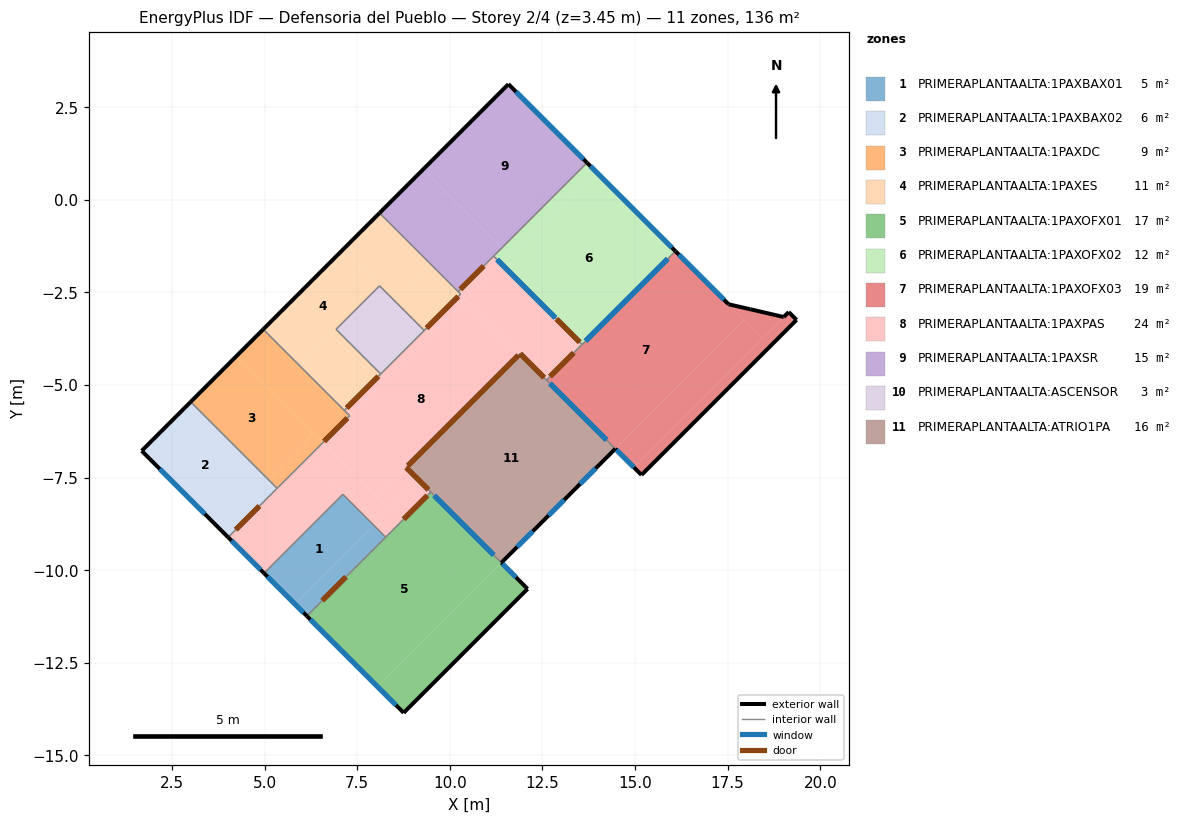
=== STOREY PLAN SPEC (per zone: floor XY polygon, exterior-wall plan segments, windows/doors) ===
zone 1: PRIMERAPLANTAALTA:1PAXBAX01  (4.9 m²)
  floor: (6.14, -11.24) (5.82, -10.92) (7.95, -8.79) (8.27, -9.11)
  floor: (5.82, -10.92) (4.98, -10.08) (7.11, -7.95) (7.95, -8.79)
  exterior wall: (4.98, -10.08) – (6.14, -11.24)  [1.6 m]
    window: (5.08, -10.17) – (6.05, -11.14)  [4.0 m²]
  interior walls: 3
zone 2: PRIMERAPLANTAALTA:1PAXBAX02  (6.2 m²)
  floor: (4.02, -9.11) (3.77, -8.87) (5.09, -7.54) (5.34, -7.79)
  floor: (3.77, -8.87) (1.68, -6.78) (3.00, -5.46) (5.09, -7.54)
  exterior wall: (3.00, -5.46) – (1.68, -6.78)  [1.9 m]
  exterior wall: (1.68, -6.78) – (4.02, -9.11)  [3.3 m]
    window: (2.17, -7.27) – (3.38, -8.48)  [1.9 m²]
  interior walls: 2
zone 3: PRIMERAPLANTAALTA:1PAXDC  (9.1 m²)
  floor: (5.34, -7.79) (5.09, -7.54) (6.31, -6.32) (6.56, -6.57)
  floor: (5.09, -7.54) (3.00, -5.46) (4.22, -4.24) (6.31, -6.32)
  floor: (6.56, -6.57) (4.22, -4.24) (4.96, -3.50) (7.30, -5.83)
  exterior wall: (4.96, -3.50) – (3.00, -5.46)  [2.8 m]
  interior walls: 4
zone 4: PRIMERAPLANTAALTA:1PAXES  (10.9 m²)
  floor: (7.22, -5.62) (6.01, -4.42) (6.93, -3.50) (8.13, -4.70)
  floor: (6.01, -4.42) (5.03, -3.43) (7.12, -1.34) (8.10, -2.32)
  floor: (8.55, -2.77) (7.12, -1.34) (8.08, -0.38) (9.52, -1.81)
  floor: (10.27, -2.56) (8.08, -0.38) (8.10, -0.36) (10.29, -2.55)
  floor: (9.31, -3.53) (8.55, -2.77) (9.52, -1.81) (10.27, -2.56)
  floor: (7.15, -5.69) (4.96, -3.50) (5.03, -3.43) (7.22, -5.62)
  exterior wall: (8.10, -0.36) – (4.96, -3.50)  [4.4 m]
  interior walls: 8
zone 5: PRIMERAPLANTAALTA:1PAXOFX01  (17.5 m²)
  floor: (8.05, -13.14) (6.14, -11.24) (9.49, -7.89) (11.39, -9.80)
  floor: (12.10, -10.50) (8.75, -13.85) (8.05, -13.14) (11.39, -9.80)
  exterior wall: (12.10, -10.50) – (11.39, -9.80)  [1.0 m]
    window: (11.79, -10.19) – (11.42, -9.83)  [1.5 m²]
  exterior wall: (6.14, -11.24) – (8.75, -13.85)  [3.7 m]
    window: (6.23, -11.33) – (8.55, -13.64)  [9.5 m²]
  exterior wall: (8.75, -13.85) – (12.10, -10.50)  [4.7 m]
  interior walls: 3
zone 6: PRIMERAPLANTAALTA:1PAXOFX02  (12.0 m²)
  floor: (11.40, -1.74) (11.18, -1.52) (11.40, -1.30) (11.62, -1.52)
  floor: (11.62, -1.52) (11.40, -1.30) (13.70, 1.00) (13.92, 0.78)
  floor: (13.57, -3.91) (11.40, -1.74) (13.92, 0.78) (16.09, -1.39)
  exterior wall: (16.09, -1.39) – (13.70, 1.00)  [3.4 m]
    window: (16.00, -1.29) – (13.80, 0.91)  [9.0 m²]
  interior walls: 3
zone 7: PRIMERAPLANTAALTA:1PAXOFX03  (18.7 m²)
  floor: (14.47, -6.72) (12.61, -4.87) (16.09, -1.39) (17.95, -3.24)
  floor: (18.44, -3.74) (14.96, -7.22) (14.47, -6.72) (17.95, -3.24)
  floor: (19.01, -3.17) (18.44, -3.74) (17.52, -2.82)
  floor: (19.36, -3.24) (15.17, -7.43) (14.96, -7.22) (19.15, -3.03)
  exterior wall: (17.52, -2.82) – (16.09, -1.39)  [2.0 m]
    window: (17.40, -2.70) – (16.18, -1.48)  [5.0 m²]
  exterior wall: (14.47, -6.72) – (15.17, -7.43)  [1.0 m]
    window: (14.50, -6.75) – (14.97, -7.22)  [1.9 m²]
  exterior wall: (15.17, -7.43) – (19.36, -3.24)  [5.9 m]
  exterior wall: (19.36, -3.24) – (19.15, -3.03)  [0.3 m]
  exterior wall: (19.15, -3.03) – (19.01, -3.17)  [0.2 m]
  exterior wall: (19.01, -3.17) – (18.11, -2.96)  [0.9 m]
  exterior wall: (18.11, -2.96) – (17.52, -2.82)  [0.6 m]
  interior walls: 3
zone 8: PRIMERAPLANTAALTA:1PAXPAS  (23.8 m²)
  floor: (7.36, -5.77) (7.22, -5.62) (8.13, -4.70) (8.28, -4.85)
  floor: (10.29, -2.55) (10.22, -2.48) (11.18, -1.52) (11.25, -1.59)
  floor: (10.42, -2.71) (10.27, -2.56) (11.25, -1.59) (11.40, -1.74)
  floor: (8.28, -4.85) (8.13, -4.70) (9.31, -3.53) (9.46, -3.68)
  floor: (11.88, -4.17) (10.42, -2.71) (10.44, -2.70) (11.90, -4.15)
  floor: (12.61, -4.87) (10.44, -2.70) (11.40, -1.74) (13.57, -3.91)
  floor: (9.46, -3.68) (9.31, -3.53) (10.27, -2.56) (10.42, -2.71)
  floor: (8.36, -8.38) (8.02, -8.03) (8.82, -7.23) (9.17, -7.57)
  floor: (8.02, -8.03) (6.56, -6.57) (10.42, -2.71) (11.88, -4.17)
  floor: (8.27, -9.11) (7.95, -8.79) (9.17, -7.57) (9.49, -7.89)
  floor: (4.98, -10.08) (4.02, -9.11) (6.14, -6.98) (7.11, -7.95)
  floor: (7.95, -8.79) (6.14, -6.98) (6.56, -6.57) (8.36, -8.38)
  floor: (7.36, -5.77) (7.30, -5.83) (7.15, -5.69) (7.22, -5.62)
  exterior wall: (4.02, -9.11) – (4.98, -10.08)  [1.4 m]
    window: (4.11, -9.21) – (4.89, -9.99)  [3.2 m²]
  interior walls: 16
zone 9: PRIMERAPLANTAALTA:1PAXSR  (14.8 m²)
  floor: (10.22, -2.48) (8.10, -0.36) (9.28, 0.82) (11.40, -1.30)
  floor: (11.40, -1.30) (9.28, 0.82) (11.58, 3.12) (13.70, 1.00)
  exterior wall: (13.70, 1.00) – (11.58, 3.12)  [3.0 m]
    window: (13.61, 1.09) – (11.79, 2.91)  [7.5 m²]
  exterior wall: (11.58, 3.12) – (8.10, -0.36)  [4.9 m]
  interior walls: 3
zone 10: PRIMERAPLANTAALTA:ASCENSOR  (2.8 m²)
  floor: (8.13, -4.70) (6.93, -3.50) (8.10, -2.32) (9.31, -3.53)
  interior walls: 4
zone 11: PRIMERAPLANTAALTA:ATRIO1PA  (15.8 m²)
  floor: (11.39, -9.80) (8.82, -7.23) (11.90, -4.15) (14.47, -6.72)
  exterior wall: (11.39, -9.80) – (14.47, -6.72)  [4.3 m]
    window: (13.51, -7.68) – (13.94, -7.25)  [1.8 m²]
    window: (12.67, -8.52) – (13.09, -8.10)  [1.8 m²]
    window: (11.82, -9.37) – (12.24, -8.95)  [1.8 m²]
  interior walls: 5

=== DERIVED (storey summary) ===
Building: Defensoria del Pueblo
Storey: 2 of 4  (floor level z = 3.45 m)
Storey gross floor area: 136.5 m²
Zones on this storey: 11
  - PRIMERAPLANTAALTA:1PAXBAX01: floor 4.9 m²; exterior wall 1.6 m (5.6 m²); 1 window(s) 4.0 m²; WWR 70.5%
  - PRIMERAPLANTAALTA:1PAXBAX02: floor 6.2 m²; exterior wall 5.2 m (17.8 m²); 1 window(s) 1.9 m²; WWR 10.7%
  - PRIMERAPLANTAALTA:1PAXDC: floor 9.1 m²; exterior wall 2.8 m (9.6 m²); WWR 0.0%
  - PRIMERAPLANTAALTA:1PAXES: floor 10.9 m²; exterior wall 4.4 m (15.3 m²); WWR 0.0%
  - PRIMERAPLANTAALTA:1PAXOFX01: floor 17.5 m²; exterior wall 9.4 m (32.5 m²); 2 window(s) 11.0 m²; WWR 33.8%
  - PRIMERAPLANTAALTA:1PAXOFX02: floor 12.0 m²; exterior wall 3.4 m (11.6 m²); 1 window(s) 9.0 m²; WWR 77.5%
  - PRIMERAPLANTAALTA:1PAXOFX03: floor 18.7 m²; exterior wall 11.0 m (37.8 m²); 2 window(s) 6.9 m²; WWR 18.3%
  - PRIMERAPLANTAALTA:1PAXPAS: floor 23.8 m²; exterior wall 1.4 m (4.7 m²); 1 window(s) 3.2 m²; WWR 67.9%
  - PRIMERAPLANTAALTA:1PAXSR: floor 14.8 m²; exterior wall 7.9 m (27.3 m²); 1 window(s) 7.5 m²; WWR 27.3%
  - PRIMERAPLANTAALTA:ASCENSOR: floor 2.8 m²
  - PRIMERAPLANTAALTA:ATRIO1PA: floor 15.8 m²; exterior wall 4.3 m (15.0 m²); 3 window(s) 5.3 m²; WWR 35.5%
Zone adjacency (shared interzone walls):
  - PRIMERAPLANTAALTA:1PAXBAX01 ↔ PRIMERAPLANTAALTA:1PAXOFX01
  - PRIMERAPLANTAALTA:1PAXBAX01 ↔ PRIMERAPLANTAALTA:1PAXPAS
  - PRIMERAPLANTAALTA:1PAXBAX02 ↔ PRIMERAPLANTAALTA:1PAXDC
  - PRIMERAPLANTAALTA:1PAXBAX02 ↔ PRIMERAPLANTAALTA:1PAXPAS
  - PRIMERAPLANTAALTA:1PAXDC ↔ PRIMERAPLANTAALTA:1PAXES
  - PRIMERAPLANTAALTA:1PAXDC ↔ PRIMERAPLANTAALTA:1PAXPAS
  - PRIMERAPLANTAALTA:1PAXES ↔ PRIMERAPLANTAALTA:1PAXPAS
  - PRIMERAPLANTAALTA:1PAXES ↔ PRIMERAPLANTAALTA:1PAXSR
  - PRIMERAPLANTAALTA:1PAXES ↔ PRIMERAPLANTAALTA:ASCENSOR
  - PRIMERAPLANTAALTA:1PAXOFX01 ↔ PRIMERAPLANTAALTA:1PAXPAS
  - PRIMERAPLANTAALTA:1PAXOFX01 ↔ PRIMERAPLANTAALTA:ATRIO1PA
  - PRIMERAPLANTAALTA:1PAXOFX02 ↔ PRIMERAPLANTAALTA:1PAXOFX03
  - PRIMERAPLANTAALTA:1PAXOFX02 ↔ PRIMERAPLANTAALTA:1PAXPAS
  - PRIMERAPLANTAALTA:1PAXOFX02 ↔ PRIMERAPLANTAALTA:1PAXSR
  - PRIMERAPLANTAALTA:1PAXOFX03 ↔ PRIMERAPLANTAALTA:1PAXPAS
  - PRIMERAPLANTAALTA:1PAXOFX03 ↔ PRIMERAPLANTAALTA:ATRIO1PA
  - PRIMERAPLANTAALTA:1PAXPAS ↔ PRIMERAPLANTAALTA:1PAXSR
  - PRIMERAPLANTAALTA:1PAXPAS ↔ PRIMERAPLANTAALTA:ASCENSOR
  - PRIMERAPLANTAALTA:1PAXPAS ↔ PRIMERAPLANTAALTA:ATRIO1PA